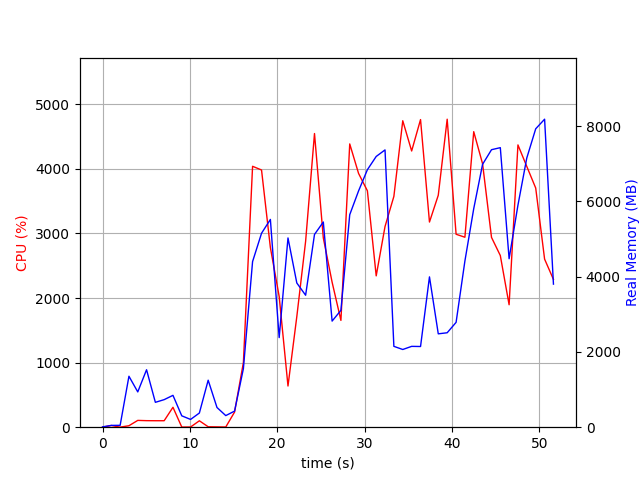

Source data for this figure (header and first rows):
elapsed_time, nproc, cpu, mem_real, mem_virtual
4.0531158447265625e-05, 1, 0.0, 8.676, 1873
1.006, 2, 26.8, 47.97, 158.2
2.015, 2, 1.0, 49.85, 156.5
3.023, 10, 22.8, 1353, 5726
4.032, 5, 105.3, 937.4, 3817
5.04, 11, 101.2, 1526, 7577
6.048, 3, 100.2, 660.7, 2880
7.056, 3, 100.2, 731.9, 2880
8.064, 4, 308.6, 846.2, 3683
9.071, 3, 2.0, 302.1, 2376
10.08, 3, 3.0, 206.4, 2297
11.09, 3, 99.2, 376.5, 2443
12.1, 9, 6.9, 1248, 4953
13.1, 5, 5.0, 523.3, 3181
14.11, 3, 3.0, 308.1, 2368
15.12, 1, 234.3, 427.6, 4243
16.13, 1, 1002, 1556, 8160
17.18, 1, 4039, 4399, 10970
18.21, 1, 3982, 5151, 11266
19.22, 1, 2781, 5518, 11322
20.23, 1, 2023, 2380, 12602
21.23, 1, 637.6, 5027, 17722
22.24, 1, 1712, 3830, 16762
23.25, 1, 2878, 3505, 23930
24.27, 1, 4546, 5120, 24754
25.28, 1, 2930, 5450, 24848
26.29, 1, 2245, 2819, 26992
27.3, 1, 1653, 3104, 24944
28.3, 1, 4385, 5644, 25232
29.32, 1, 3928, 6277, 25232
30.33, 1, 3660, 6839, 25232
31.34, 1, 2343, 7191, 25232
32.35, 1, 3107, 7365, 25232
33.36, 1, 3573, 2148, 23184
34.38, 1, 4744, 2064, 23184
35.39, 1, 4276, 2147, 23184
36.41, 1, 4762, 2143, 23184
37.44, 1, 3176, 3993, 27280
38.44, 1, 3591, 2480, 28304
39.46, 1, 4768, 2508, 28304
40.48, 1, 2987, 2785, 31376
41.49, 1, 2941, 4414, 29328
42.5, 1, 4575, 5804, 35592
43.52, 1, 4079, 6982, 35592
44.54, 1, 2938, 7371, 35592
45.55, 1, 2658, 7425, 35592
46.55, 1, 1896, 4475, 35592
47.57, 1, 4370, 5897, 35746
48.58, 1, 4037, 7150, 35746
49.6, 1, 3702, 7925, 35746
50.62, 1, 2602, 8181, 35746
51.63, 1, 2288, 3800, 39954
